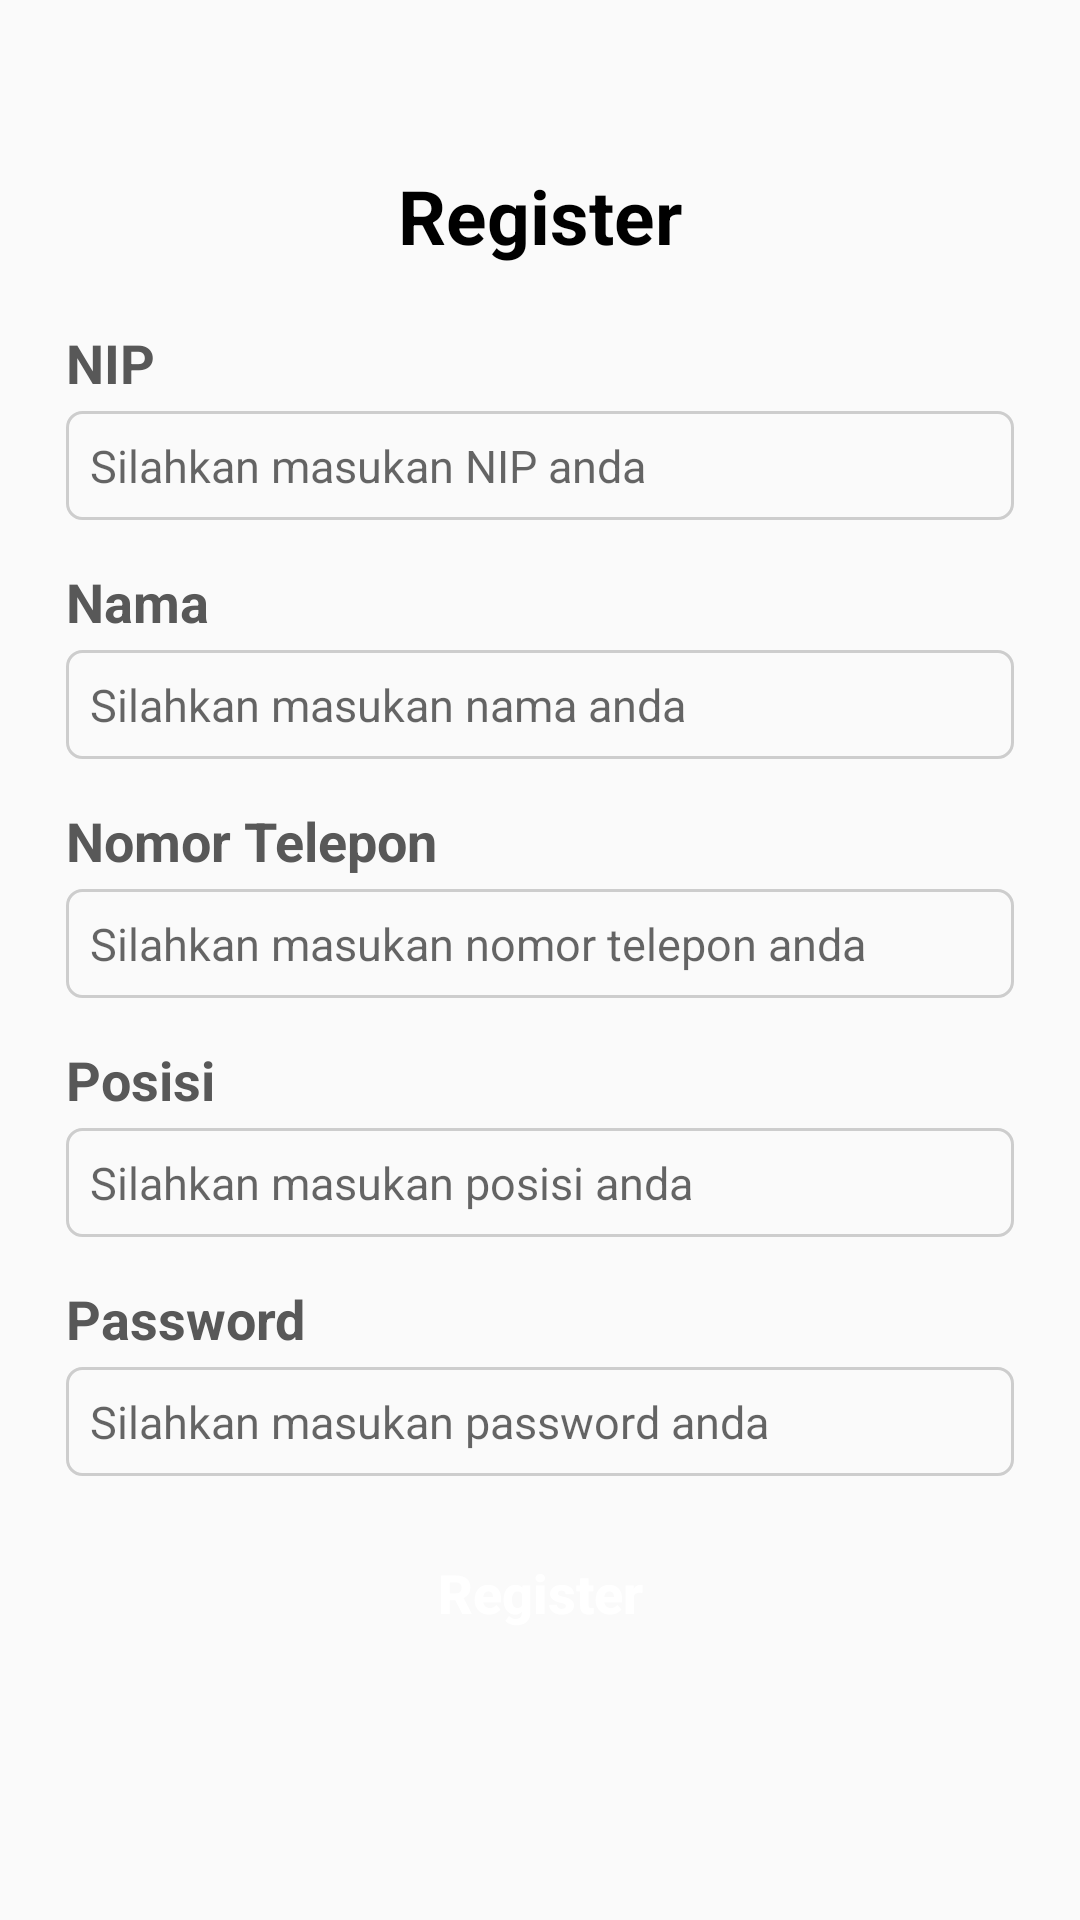

Reconstruct the res/layout file that produces this screen, plus the resources it refers to.
<!-- AndroidManifest.xml: application theme Theme.IngatObat -->
<!-- res/layout/activity_register.xml -->
<?xml version="1.0" encoding="utf-8"?>
<LinearLayout xmlns:android="http://schemas.android.com/apk/res/android"
    xmlns:app="http://schemas.android.com/apk/res-auto"
    xmlns:tools="http://schemas.android.com/tools"
    android:layout_width="match_parent"
    android:layout_height="match_parent"
    android:orientation="vertical"
    android:gravity="center"
    android:padding="22dp"
    tools:context=".Register">

    
    <TextView
        android:layout_width="wrap_content"
        android:layout_height="wrap_content"
        android:layout_marginBottom="20dp"
        android:text="Register"
        android:textColor="@color/black"
        android:textSize="25sp"
        android:textStyle="bold" />

    
    <TextView
        android:layout_width="match_parent"
        android:layout_height="wrap_content"
        android:layout_marginBottom="4dp"
        android:text="NIP"
        android:textColor="@color/teksHitam"
        android:textSize="18sp"
        android:textStyle="bold" />

    <EditText
        android:layout_width="match_parent"
        android:layout_height="wrap_content"
        android:textSize="15sp"
        android:hint="Silahkan masukan NIP anda"
        android:padding="8dp"
        android:layout_marginBottom="15dp"
        android:background="@drawable/edit_text_border"/>

    
    <TextView
        android:layout_width="match_parent"
        android:layout_height="wrap_content"
        android:layout_marginBottom="4dp"
        android:text="Nama"
        android:textColor="@color/teksHitam"
        android:textSize="18sp"
        android:textStyle="bold" />

    <EditText
        android:layout_width="match_parent"
        android:layout_height="wrap_content"
        android:textSize="15sp"
        android:hint="Silahkan masukan nama anda"
        android:padding="8dp"
        android:layout_marginBottom="15dp"
        android:background="@drawable/edit_text_border"/>

    
    <TextView
        android:layout_width="match_parent"
        android:layout_height="wrap_content"
        android:layout_marginBottom="4dp"
        android:text="Nomor Telepon"
        android:textColor="@color/teksHitam"
        android:textSize="18sp"
        android:textStyle="bold" />

    <EditText
        android:layout_width="match_parent"
        android:layout_height="wrap_content"
        android:textSize="15sp"
        android:hint="Silahkan masukan nomor telepon anda"
        android:padding="8dp"
        android:layout_marginBottom="15dp"
        android:background="@drawable/edit_text_border"/>

    
    <TextView
        android:layout_width="match_parent"
        android:layout_height="wrap_content"
        android:layout_marginBottom="4dp"
        android:text="Posisi"
        android:textColor="@color/teksHitam"
        android:textSize="18sp"
        android:textStyle="bold" />

    <EditText
        android:layout_width="match_parent"
        android:layout_height="wrap_content"
        android:textSize="15sp"
        android:hint="Silahkan masukan posisi anda"
        android:padding="8dp"
        android:layout_marginBottom="15dp"
        android:background="@drawable/edit_text_border"/>

    
    <TextView
        android:layout_width="match_parent"
        android:layout_height="wrap_content"
        android:layout_marginBottom="4dp"
        android:text="Password"
        android:textColor="@color/teksHitam"
        android:textSize="18sp"
        android:textStyle="bold" />

    <EditText
        android:layout_width="match_parent"
        android:layout_height="wrap_content"
        android:textSize="15sp"
        android:hint="Silahkan masukan password anda"
        android:inputType="textPassword"
        android:padding="8dp"
        android:layout_marginBottom="15dp"
        android:background="@drawable/edit_text_border"/>

    
    <Button
        android:id="@+id/btn_login"
        android:layout_width="match_parent"
        android:layout_height="wrap_content"
        android:text="Register"
        android:background="@drawable/rounded_button"
        android:textColor="@color/white"
        android:textSize="18sp"
        android:textStyle="bold"
        android:textAllCaps="false"
        android:onClick="goToLoginPage"
        android:layout_marginBottom="30dp"/>

</LinearLayout>
<!-- resources referenced by this layout -->
<resources>
  <color name="black">#FF000000</color>
  <color name="teksHitam">#585858</color>
  <color name="white">#FFFFFFFF</color>
  <!-- drawable edit_text_border (drawable) -->
  <?xml version="1.0" encoding="utf-8"?>
  <shape xmlns:android="http://schemas.android.com/apk/res/android">
  
      
      <stroke android:width="1dp" android:color="#CDCDCD" />
  
      
      <corners android:radius="5dp" />
  </shape>
  <style name="Theme.IngatObat" parent="Base.Theme.IngatObat" />
  <style name="Base.Theme.IngatObat" parent="Theme.AppCompat.Light.NoActionBar">
          
          
      </style>
</resources>
